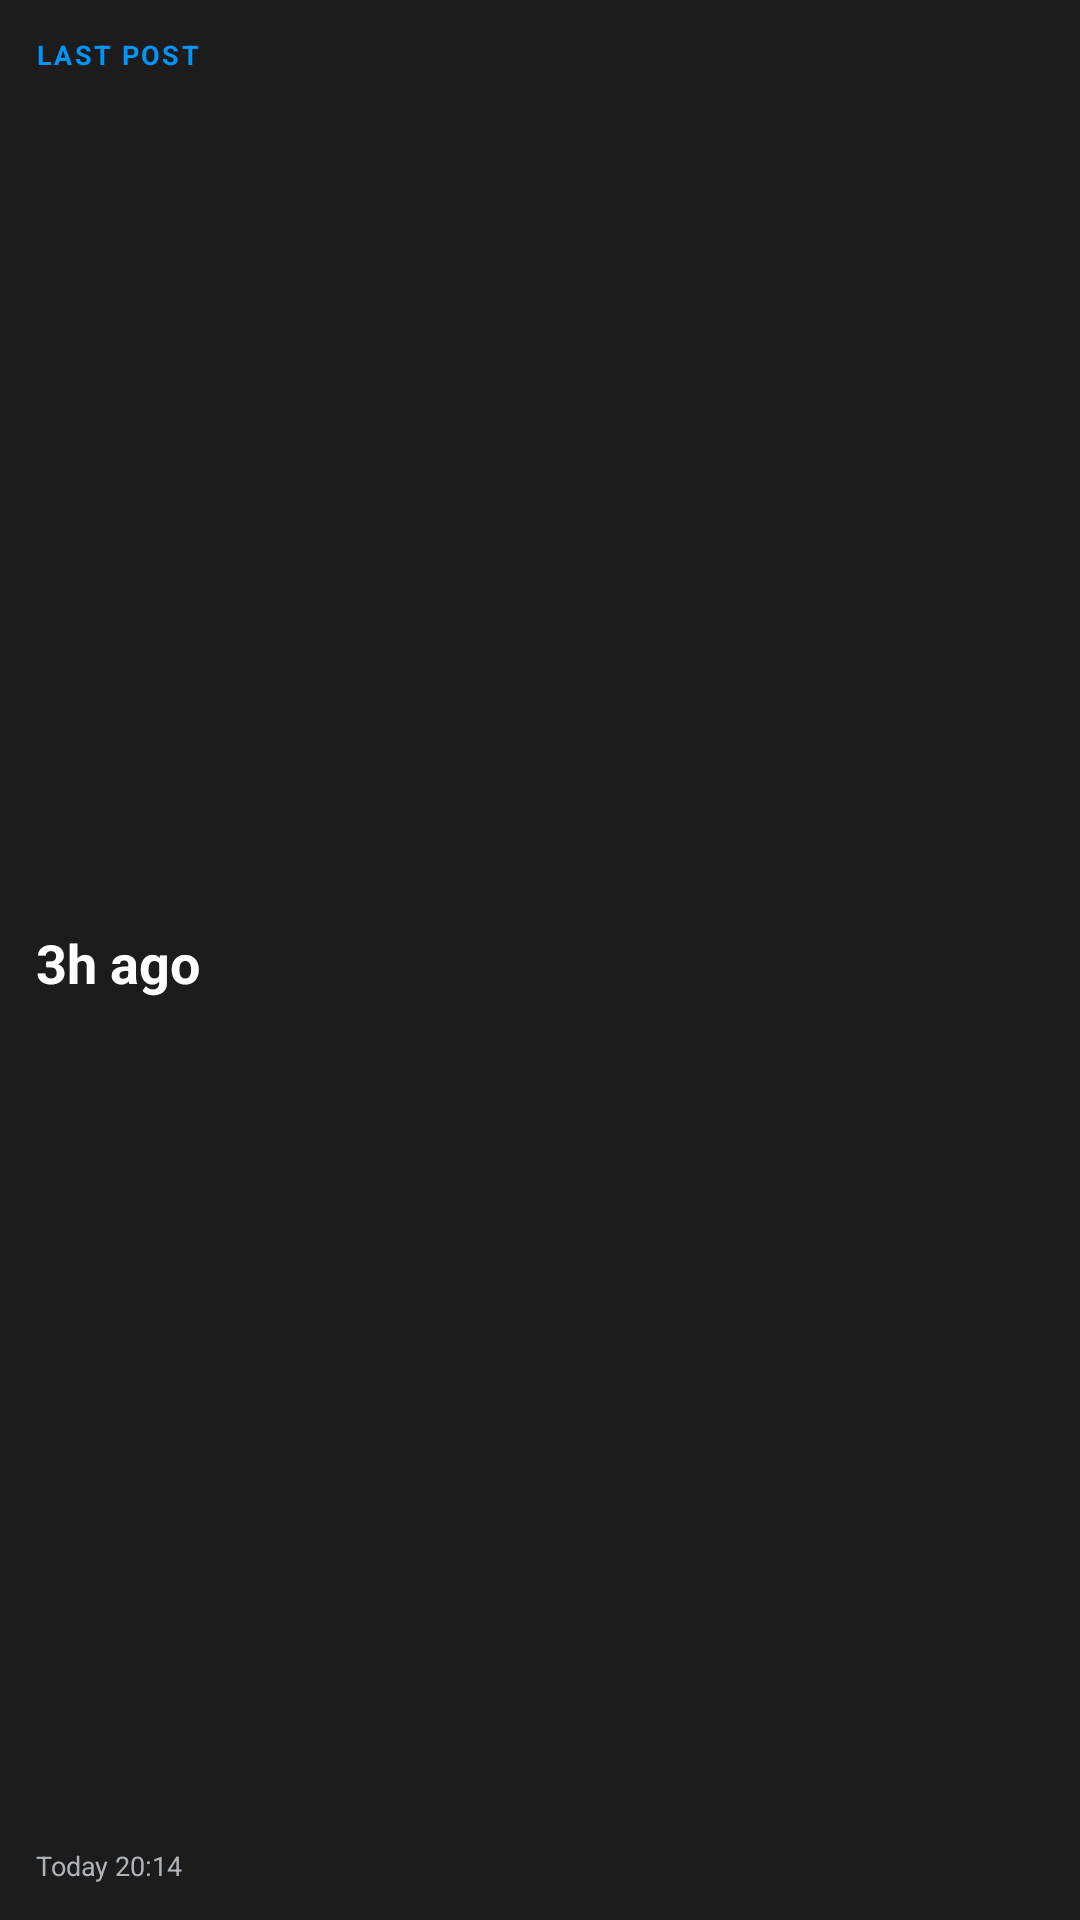

Reconstruct the res/layout file that produces this screen, plus the resources it refers to.
<!-- AndroidManifest.xml: fallback theme Theme.MaterialComponents.DayNight.NoActionBar -->
<!-- res/layout/oreamnos_last_post_widget_square.xml -->
<?xml version="1.0" encoding="utf-8"?>
<LinearLayout xmlns:android="http://schemas.android.com/apk/res/android"
    android:id="@+id/widget_root"
    android:layout_width="match_parent"
    android:layout_height="match_parent"
    android:orientation="vertical"
    android:padding="12dp"
    android:background="#1C1C1C">

    <LinearLayout
        android:id="@+id/widget_body"
        android:layout_width="match_parent"
        android:layout_height="match_parent"
        android:orientation="vertical">

        <TextView
            android:id="@+id/lp_kicker"
            android:layout_width="match_parent"
            android:layout_height="wrap_content"
            android:maxLines="1"
            android:ellipsize="end"
            android:letterSpacing="0.08"
            android:text="LAST POST"
            android:textColor="#0095F6"
            android:textSize="9sp"
            android:textStyle="bold" />

        <TextView
            android:id="@+id/lp_age"
            android:layout_width="match_parent"
            android:layout_height="0dp"
            android:layout_weight="1"
            android:layout_marginTop="2dp"
            android:gravity="center_vertical"
            android:maxLines="2"
            android:ellipsize="end"
            android:text="3h ago"
            android:textColor="#FFFFFF"
            android:textSize="18sp"
            android:textStyle="bold" />

        <TextView
            android:id="@+id/lp_when"
            android:layout_width="match_parent"
            android:layout_height="wrap_content"
            android:maxLines="1"
            android:ellipsize="end"
            android:text="Today 20:14"
            android:textColor="#B0B3B8"
            android:textSize="9sp" />

        
        <TextView
            android:id="@+id/widget_updated"
            android:layout_width="0dp"
            android:layout_height="wrap_content"
            android:visibility="gone"
            android:text="" />
    </LinearLayout>

    <TextView
        android:id="@+id/widget_notice"
        android:layout_width="match_parent"
        android:layout_height="match_parent"
        android:gravity="center"
        android:visibility="gone"
        android:text="Open Oreamnos to update this widget"
        android:textColor="#B0B3B8"
        android:textSize="10sp" />
</LinearLayout>
<!-- resources referenced by this layout -->
<resources>

</resources>
